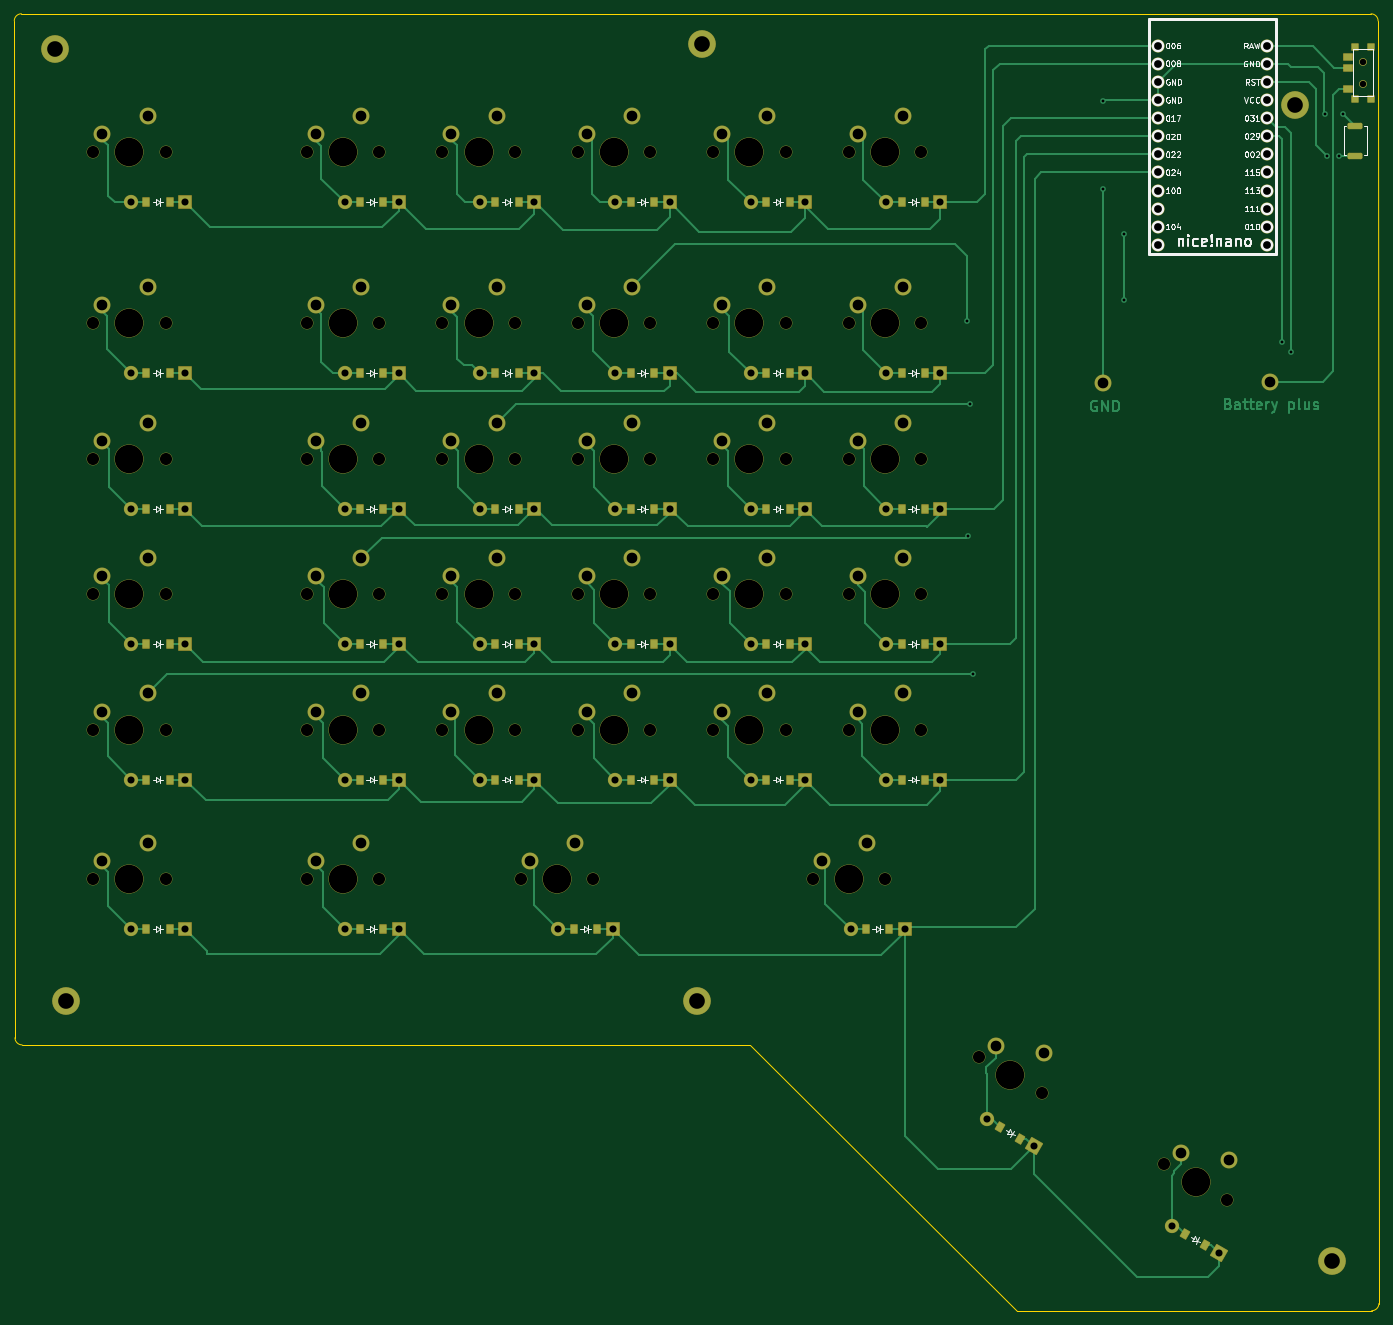
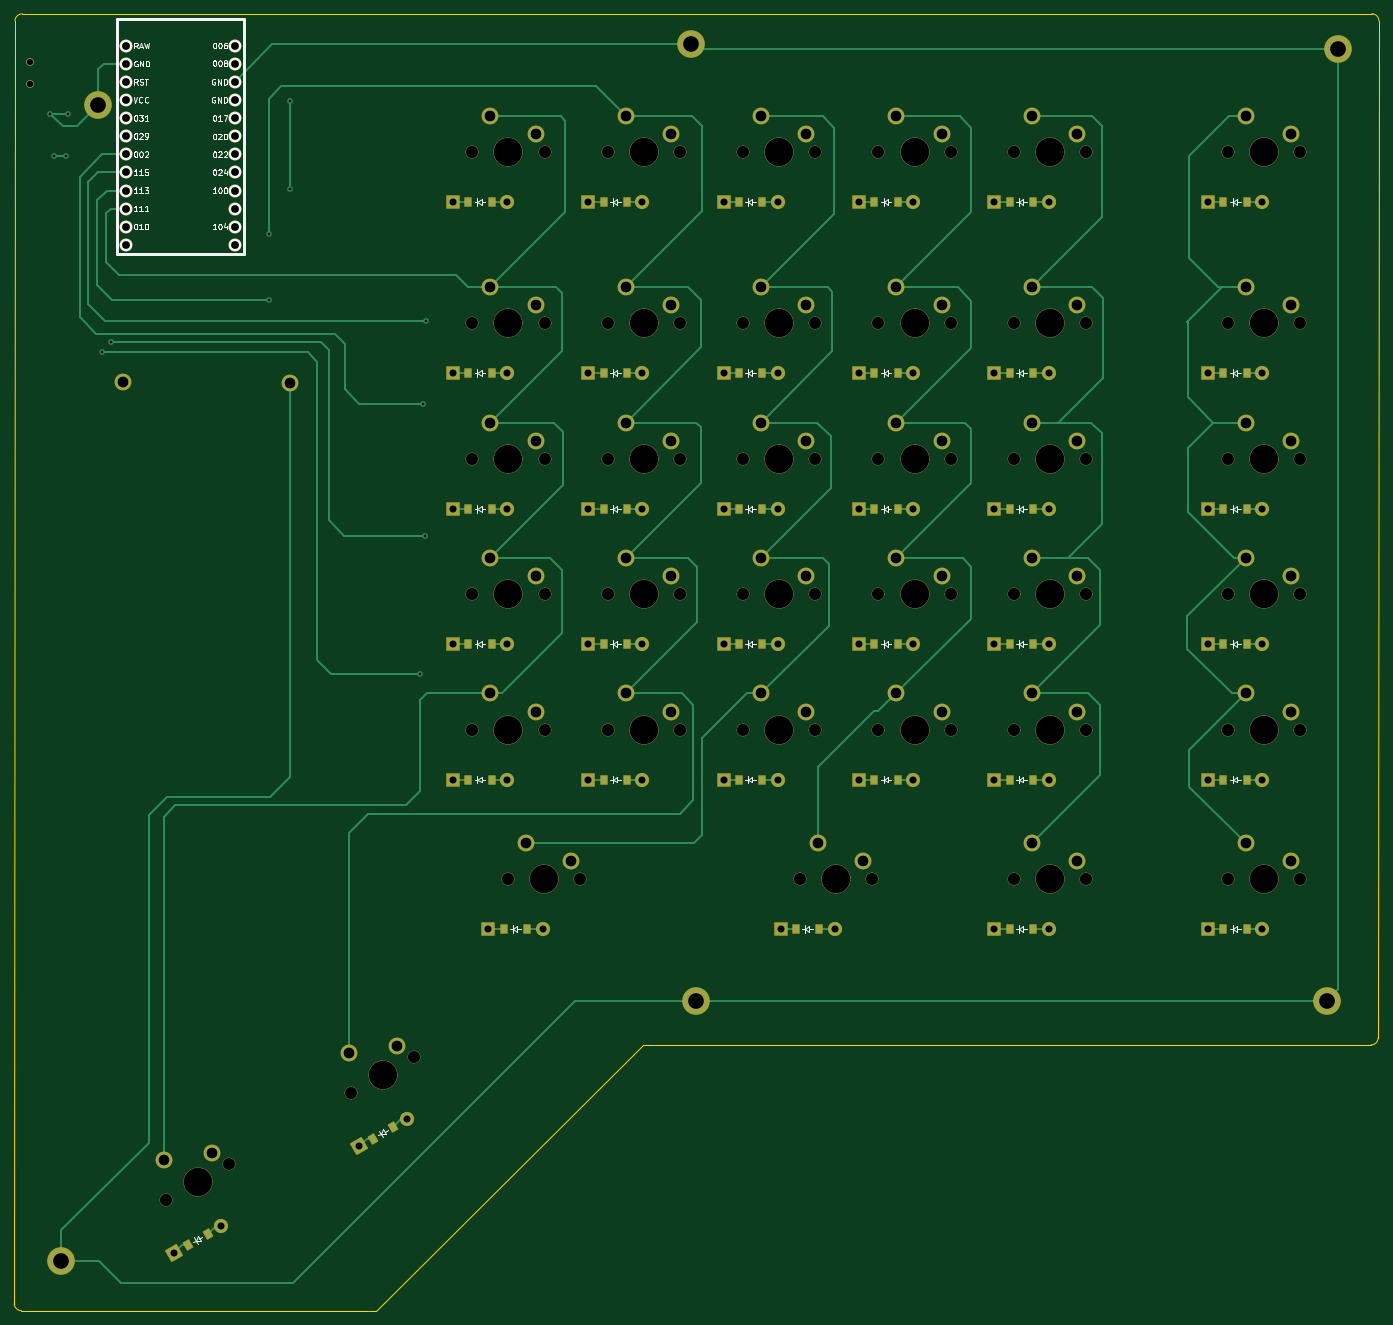
Circuit board: 11 layer files. Board 191.5 x 182.0 mm.
- bottom_copper: backup left-B_Cu.gbr (30903 bytes)
- bottom_mask: backup left-B_Mask.gbr (13464 bytes)
- paste: backup left-B_Paste.gbr (3287 bytes)
- bottom_silk: backup left-B_Silkscreen.gbr (53521 bytes)
- outline: backup left-Edge_Cuts.gbr (1091 bytes)
- top_copper: backup left-F_Cu.gbr (46588 bytes)
- top_mask: backup left-F_Mask.gbr (14054 bytes)
- paste: backup left-F_Paste.gbr (4229 bytes)
- top_silk: backup left-F_Silkscreen.gbr (58719 bytes)
- drill: backup left-NPTH.drl (2220 bytes)
- drill: backup left-PTH.drl (3586 bytes)

=== bottom_copper: backup left-B_Cu.gbr (30903 bytes, source omitted) ===
=== bottom_mask: backup left-B_Mask.gbr (13464 bytes, source omitted) ===
=== paste: backup left-B_Paste.gbr ===
%TF.GenerationSoftware,KiCad,Pcbnew,8.0.5*%
%TF.CreationDate,2024-10-17T20:12:10+02:00*%
%TF.ProjectId,backup left,6261636b-7570-4206-9c65-66742e6b6963,v1.0.0*%
%TF.SameCoordinates,Original*%
%TF.FileFunction,Paste,Bot*%
%TF.FilePolarity,Positive*%
%FSLAX46Y46*%
G04 Gerber Fmt 4.6, Leading zero omitted, Abs format (unit mm)*
G04 Created by KiCad (PCBNEW 8.0.5) date 2024-10-17 20:12:10*
%MOMM*%
%LPD*%
G01*
G04 APERTURE LIST*
G04 Aperture macros list*
%AMRotRect*
0 Rectangle, with rotation*
0 The origin of the aperture is its center*
0 $1 length*
0 $2 width*
0 $3 Rotation angle, in degrees counterclockwise*
0 Add horizontal line*
21,1,$1,$2,0,0,$3*%
G04 Aperture macros list end*
%ADD10R,0.900000X1.200000*%
%ADD11RotRect,0.900000X1.200000X150.000000*%
G04 APERTURE END LIST*
D10*
%TO.C,D60*%
X106111601Y-173457468D03*
X102811601Y-173457468D03*
%TD*%
%TO.C,D22*%
X76111601Y-133457468D03*
X72811601Y-133457468D03*
%TD*%
%TO.C,D3*%
X106111601Y-114457468D03*
X102811601Y-114457468D03*
%TD*%
%TO.C,D17*%
X182111601Y-152457468D03*
X178811601Y-152457468D03*
%TD*%
%TO.C,D12*%
X144111601Y-95457468D03*
X140811601Y-95457468D03*
%TD*%
%TO.C,D20*%
X182111601Y-95457468D03*
X178811601Y-95457468D03*
%TD*%
%TO.C,D23*%
X76111601Y-114457468D03*
X72811601Y-114457468D03*
%TD*%
%TO.C,D16*%
X163111601Y-95457468D03*
X159811601Y-95457468D03*
%TD*%
%TO.C,D61*%
X136111601Y-173457468D03*
X132811601Y-173457468D03*
%TD*%
%TO.C,D62*%
X177111601Y-173457468D03*
X173811601Y-173457468D03*
%TD*%
%TO.C,D58*%
X182111601Y-71457468D03*
X178811601Y-71457468D03*
%TD*%
%TO.C,D5*%
X125111601Y-152457468D03*
X121811601Y-152457468D03*
%TD*%
D11*
%TO.C,D63*%
X195486042Y-202844646D03*
X192628158Y-201194646D03*
%TD*%
D10*
%TO.C,D54*%
X106111601Y-71457468D03*
X102811601Y-71457468D03*
%TD*%
%TO.C,D21*%
X76111601Y-152457468D03*
X72811601Y-152457468D03*
%TD*%
%TO.C,D57*%
X163111601Y-71457468D03*
X159811601Y-71457468D03*
%TD*%
%TO.C,D59*%
X76111601Y-173457468D03*
X72811601Y-173457468D03*
%TD*%
%TO.C,D11*%
X144111601Y-114457468D03*
X140811601Y-114457468D03*
%TD*%
%TO.C,D6*%
X125111601Y-133457468D03*
X121811601Y-133457468D03*
%TD*%
%TO.C,D14*%
X163111601Y-133457468D03*
X159811601Y-133457468D03*
%TD*%
%TO.C,D13*%
X163111601Y-152457468D03*
X159811601Y-152457468D03*
%TD*%
%TO.C,D18*%
X182111601Y-133457468D03*
X178811601Y-133457468D03*
%TD*%
%TO.C,D4*%
X106111601Y-95457468D03*
X102811601Y-95457468D03*
%TD*%
%TO.C,D7*%
X125111601Y-114457468D03*
X121811601Y-114457468D03*
%TD*%
%TO.C,D56*%
X144111601Y-71457468D03*
X140811601Y-71457468D03*
%TD*%
%TO.C,D15*%
X163111601Y-114457468D03*
X159811601Y-114457468D03*
%TD*%
%TO.C,D2*%
X106111601Y-133457468D03*
X102811601Y-133457468D03*
%TD*%
%TO.C,D53*%
X76111601Y-71457468D03*
X72811601Y-71457468D03*
%TD*%
D11*
%TO.C,D64*%
X221466804Y-217844646D03*
X218608920Y-216194646D03*
%TD*%
D10*
%TO.C,D55*%
X125111601Y-71457468D03*
X121811601Y-71457468D03*
%TD*%
%TO.C,D24*%
X76111601Y-95457468D03*
X72811601Y-95457468D03*
%TD*%
%TO.C,D19*%
X182111601Y-114457468D03*
X178811601Y-114457468D03*
%TD*%
%TO.C,D9*%
X144111601Y-152457468D03*
X140811601Y-152457468D03*
%TD*%
%TO.C,D8*%
X125111601Y-95457468D03*
X121811601Y-95457468D03*
%TD*%
%TO.C,D10*%
X144111601Y-133457468D03*
X140811601Y-133457468D03*
%TD*%
%TO.C,D1*%
X106111601Y-152457468D03*
X102811601Y-152457468D03*
%TD*%
M02*

=== bottom_silk: backup left-B_Silkscreen.gbr (53521 bytes, source omitted) ===
=== outline: backup left-Edge_Cuts.gbr ===
%TF.GenerationSoftware,KiCad,Pcbnew,8.0.5*%
%TF.CreationDate,2024-10-17T20:12:10+02:00*%
%TF.ProjectId,backup left,6261636b-7570-4206-9c65-66742e6b6963,v1.0.0*%
%TF.SameCoordinates,Original*%
%TF.FileFunction,Profile,NP*%
%FSLAX46Y46*%
G04 Gerber Fmt 4.6, Leading zero omitted, Abs format (unit mm)*
G04 Created by KiCad (PCBNEW 8.0.5) date 2024-10-17 20:12:10*
%MOMM*%
%LPD*%
G01*
G04 APERTURE LIST*
%TA.AperFunction,Profile*%
%ADD10C,0.050000*%
%TD*%
G04 APERTURE END LIST*
D10*
X245800000Y-226000000D02*
G75*
G02*
X244800000Y-227000000I-999999J-1D01*
G01*
X55400000Y-189700000D02*
G75*
G02*
X54400000Y-188700000I-1J999999D01*
G01*
X54300000Y-46000000D02*
G75*
G02*
X55300000Y-45000000I999999J1D01*
G01*
X55300000Y-45000000D02*
X244692893Y-45007107D01*
X54400000Y-188700000D02*
X54300000Y-46000000D01*
X157600000Y-189700000D02*
X55400000Y-189700000D01*
X195000000Y-227000000D02*
X157600000Y-189700000D01*
X244800000Y-227000000D02*
X195000000Y-227000000D01*
X245692893Y-46007107D02*
X245800000Y-226000000D01*
X244692893Y-45007107D02*
G75*
G02*
X245692893Y-46007107I0J-1000000D01*
G01*
M02*

=== top_copper: backup left-F_Cu.gbr (46588 bytes, source omitted) ===
=== top_mask: backup left-F_Mask.gbr (14054 bytes, source omitted) ===
=== paste: backup left-F_Paste.gbr (4229 bytes, source withheld) ===
=== top_silk: backup left-F_Silkscreen.gbr (58719 bytes, source omitted) ===
=== drill: backup left-NPTH.drl ===
M48
; DRILL file {KiCad 8.0.5} date 2024-10-17T20:12:00+0200
; FORMAT={-:-/ absolute / inch / decimal}
; #@! TF.CreationDate,2024-10-17T20:12:00+02:00
; #@! TF.GenerationSoftware,Kicad,Pcbnew,8.0.5
; #@! TF.FileFunction,NonPlated,1,2,NPTH
FMAT,2
INCH
; #@! TA.AperFunction,NonPlated,NPTH,ComponentDrill
T1C0.0354
; #@! TA.AperFunction,NonPlated,NPTH,ComponentDrill
T2C0.0670
; #@! TA.AperFunction,NonPlated,NPTH,ComponentDrill
T3C0.1570
%
G90
G05
T1
X9.5906Y-2.0394
X9.5906Y-2.1575
T2
X2.5741Y-2.5377
X2.5741Y-3.4826
X2.5741Y-4.2306
X2.5741Y-4.9786
X2.5741Y-5.7267
X2.5741Y-6.5534
X2.9741Y-2.5377
X2.9741Y-3.4826
X2.9741Y-4.2306
X2.9741Y-4.9786
X2.9741Y-5.7267
X2.9741Y-6.5534
X3.7552Y-2.5377
X3.7552Y-3.4826
X3.7552Y-4.2306
X3.7552Y-4.9786
X3.7552Y-5.7267
X3.7552Y-6.5534
X4.1552Y-2.5377
X4.1552Y-3.4826
X4.1552Y-4.2306
X4.1552Y-4.9786
X4.1552Y-5.7267
X4.1552Y-6.5534
X4.5032Y-2.5377
X4.5032Y-3.4826
X4.5032Y-4.2306
X4.5032Y-4.9786
X4.5032Y-5.7267
X4.9032Y-2.5377
X4.9032Y-3.4826
X4.9032Y-4.2306
X4.9032Y-4.9786
X4.9032Y-5.7267
X4.9363Y-6.5534
X5.2512Y-2.5377
X5.2512Y-3.4826
X5.2512Y-4.2306
X5.2512Y-4.9786
X5.2512Y-5.7267
X5.3363Y-6.5534
X5.6512Y-2.5377
X5.6512Y-3.4826
X5.6512Y-4.2306
X5.6512Y-4.9786
X5.6512Y-5.7267
X5.9993Y-2.5377
X5.9993Y-3.4826
X5.9993Y-4.2306
X5.9993Y-4.9786
X5.9993Y-5.7267
X6.3993Y-2.5377
X6.3993Y-3.4826
X6.3993Y-4.2306
X6.3993Y-4.9786
X6.3993Y-5.7267
X6.5505Y-6.5534
X6.7473Y-2.5377
X6.7473Y-3.4826
X6.7473Y-4.2306
X6.7473Y-4.9786
X6.7473Y-5.7267
X6.9505Y-6.5534
X7.1473Y-2.5377
X7.1473Y-3.4826
X7.1473Y-4.2306
X7.1473Y-4.9786
X7.1473Y-5.7267
X7.4683Y-7.5361
X7.8147Y-7.7361
X8.4911Y-8.1267
X8.8375Y-8.3267
T3
X2.7741Y-2.5377
X2.7741Y-3.4826
X2.7741Y-4.2306
X2.7741Y-4.9786
X2.7741Y-5.7267
X2.7741Y-6.5534
X3.9552Y-2.5377
X3.9552Y-3.4826
X3.9552Y-4.2306
X3.9552Y-4.9786
X3.9552Y-5.7267
X3.9552Y-6.5534
X4.7032Y-2.5377
X4.7032Y-3.4826
X4.7032Y-4.2306
X4.7032Y-4.9786
X4.7032Y-5.7267
X5.1363Y-6.5534
X5.4512Y-2.5377
X5.4512Y-3.4826
X5.4512Y-4.2306
X5.4512Y-4.9786
X5.4512Y-5.7267
X6.1993Y-2.5377
X6.1993Y-3.4826
X6.1993Y-4.2306
X6.1993Y-4.9786
X6.1993Y-5.7267
X6.7505Y-6.5534
X6.9473Y-2.5377
X6.9473Y-3.4826
X6.9473Y-4.2306
X6.9473Y-4.9786
X6.9473Y-5.7267
X7.6415Y-7.6361
X8.6643Y-8.2267
M30

=== drill: backup left-PTH.drl ===
M48
; DRILL file {KiCad 8.0.5} date 2024-10-17T20:12:00+0200
; FORMAT={-:-/ absolute / inch / decimal}
; #@! TF.CreationDate,2024-10-17T20:12:00+02:00
; #@! TF.GenerationSoftware,Kicad,Pcbnew,8.0.5
; #@! TF.FileFunction,Plated,1,2,PTH
FMAT,2
INCH
; #@! TA.AperFunction,Plated,PTH,ViaDrill
T1C0.0157
; #@! TA.AperFunction,Plated,PTH,ComponentDrill
T2C0.0390
; #@! TA.AperFunction,Plated,PTH,ComponentDrill
T3C0.0430
; #@! TA.AperFunction,Plated,PTH,ComponentDrill
T4C0.0590
; #@! TA.AperFunction,Plated,PTH,ComponentDrill
T5C0.0866
%
G90
G05
T1
X7.4016Y-3.4685
X7.4055Y-4.6575
X7.4173Y-3.9252
X7.437Y-5.4213
X8.1535Y-2.252
X8.1535Y-2.7402
X8.2717Y-2.9882
X8.2717Y-3.3504
X9.1417Y-3.5866
X9.1929Y-3.6378
X9.378Y-2.3268
X9.3898Y-2.5551
X9.4567Y-2.5551
X9.4803Y-2.3228
T2
X2.7816Y-2.8133
X2.7816Y-3.7582
X2.7816Y-4.5062
X2.7816Y-5.2542
X2.7816Y-6.0023
X2.7816Y-6.829
X3.0816Y-2.8133
X3.0816Y-3.7582
X3.0816Y-4.5062
X3.0816Y-5.2542
X3.0816Y-6.0023
X3.0816Y-6.829
X3.9627Y-2.8133
X3.9627Y-3.7582
X3.9627Y-4.5062
X3.9627Y-5.2542
X3.9627Y-6.0023
X3.9627Y-6.829
X4.2627Y-2.8133
X4.2627Y-3.7582
X4.2627Y-4.5062
X4.2627Y-5.2542
X4.2627Y-6.0023
X4.2627Y-6.829
X4.7107Y-2.8133
X4.7107Y-3.7582
X4.7107Y-4.5062
X4.7107Y-5.2542
X4.7107Y-6.0023
X5.0107Y-2.8133
X5.0107Y-3.7582
X5.0107Y-4.5062
X5.0107Y-5.2542
X5.0107Y-6.0023
X5.1438Y-6.829
X5.4438Y-6.829
X5.4587Y-2.8133
X5.4587Y-3.7582
X5.4587Y-4.5062
X5.4587Y-5.2542
X5.4587Y-6.0023
X5.7587Y-2.8133
X5.7587Y-3.7582
X5.7587Y-4.5062
X5.7587Y-5.2542
X5.7587Y-6.0023
X6.2068Y-2.8133
X6.2068Y-3.7582
X6.2068Y-4.5062
X6.2068Y-5.2542
X6.2068Y-6.0023
X6.5068Y-2.8133
X6.5068Y-3.7582
X6.5068Y-4.5062
X6.5068Y-5.2542
X6.5068Y-6.0023
X6.7579Y-6.829
X6.9548Y-2.8133
X6.9548Y-3.7582
X6.9548Y-4.5062
X6.9548Y-5.2542
X6.9548Y-6.0023
X7.0579Y-6.829
X7.2548Y-2.8133
X7.2548Y-3.7582
X7.2548Y-4.5062
X7.2548Y-5.2542
X7.2548Y-6.0023
X7.5101Y-7.8785
X7.7699Y-8.0285
X8.533Y-8.4691
X8.7928Y-8.6191
T3
X8.4583Y-1.9483
X8.4583Y-2.0483
X8.4583Y-2.1483
X8.4583Y-2.2483
X8.4583Y-2.3483
X8.4583Y-2.4483
X8.4583Y-2.5483
X8.4583Y-2.6483
X8.4583Y-2.7483
X8.4583Y-2.8483
X8.4583Y-2.9483
X8.4583Y-3.0483
X9.0583Y-1.9483
X9.0583Y-2.0483
X9.0583Y-2.1483
X9.0583Y-2.2483
X9.0583Y-2.3483
X9.0583Y-2.4483
X9.0583Y-2.5483
X9.0583Y-2.6483
X9.0583Y-2.7483
X9.0583Y-2.8483
X9.0583Y-2.9483
X9.0583Y-3.0483
T4
X2.6241Y-2.4377
X2.6241Y-3.3826
X2.6241Y-4.1306
X2.6241Y-4.8786
X2.6241Y-5.6267
X2.6241Y-6.4534
X2.8741Y-2.3377
X2.8741Y-3.2826
X2.8741Y-4.0306
X2.8741Y-4.7786
X2.8741Y-5.5267
X2.8741Y-6.3534
X3.8052Y-2.4377
X3.8052Y-3.3826
X3.8052Y-4.1306
X3.8052Y-4.8786
X3.8052Y-5.6267
X3.8052Y-6.4534
X4.0552Y-2.3377
X4.0552Y-3.2826
X4.0552Y-4.0306
X4.0552Y-4.7786
X4.0552Y-5.5267
X4.0552Y-6.3534
X4.5532Y-2.4377
X4.5532Y-3.3826
X4.5532Y-4.1306
X4.5532Y-4.8786
X4.5532Y-5.6267
X4.8032Y-2.3377
X4.8032Y-3.2826
X4.8032Y-4.0306
X4.8032Y-4.7786
X4.8032Y-5.5267
X4.9863Y-6.4534
X5.2363Y-6.3534
X5.3012Y-2.4377
X5.3012Y-3.3826
X5.3012Y-4.1306
X5.3012Y-4.8786
X5.3012Y-5.6267
X5.5512Y-2.3377
X5.5512Y-3.2826
X5.5512Y-4.0306
X5.5512Y-4.7786
X5.5512Y-5.5267
X6.0493Y-2.4377
X6.0493Y-3.3826
X6.0493Y-4.1306
X6.0493Y-4.8786
X6.0493Y-5.6267
X6.2993Y-2.3377
X6.2993Y-3.2826
X6.2993Y-4.0306
X6.2993Y-4.7786
X6.2993Y-5.5267
X6.6005Y-6.4534
X6.7973Y-2.4377
X6.7973Y-3.3826
X6.7973Y-4.1306
X6.7973Y-4.8786
X6.7973Y-5.6267
X6.8505Y-6.3534
X7.0473Y-2.3377
X7.0473Y-3.2826
X7.0473Y-4.0306
X7.0473Y-4.7786
X7.0473Y-5.5267
X7.5616Y-7.4745
X7.8281Y-7.5129
X8.1535Y-3.811
X8.5844Y-8.0651
X8.8509Y-8.1035
X9.0748Y-3.8071
T5
X2.3622Y-1.9685
X2.4252Y-7.2244
X5.9094Y-7.2244
X5.937Y-1.9409
X9.2126Y-2.2756
X9.4173Y-8.6614
M30
